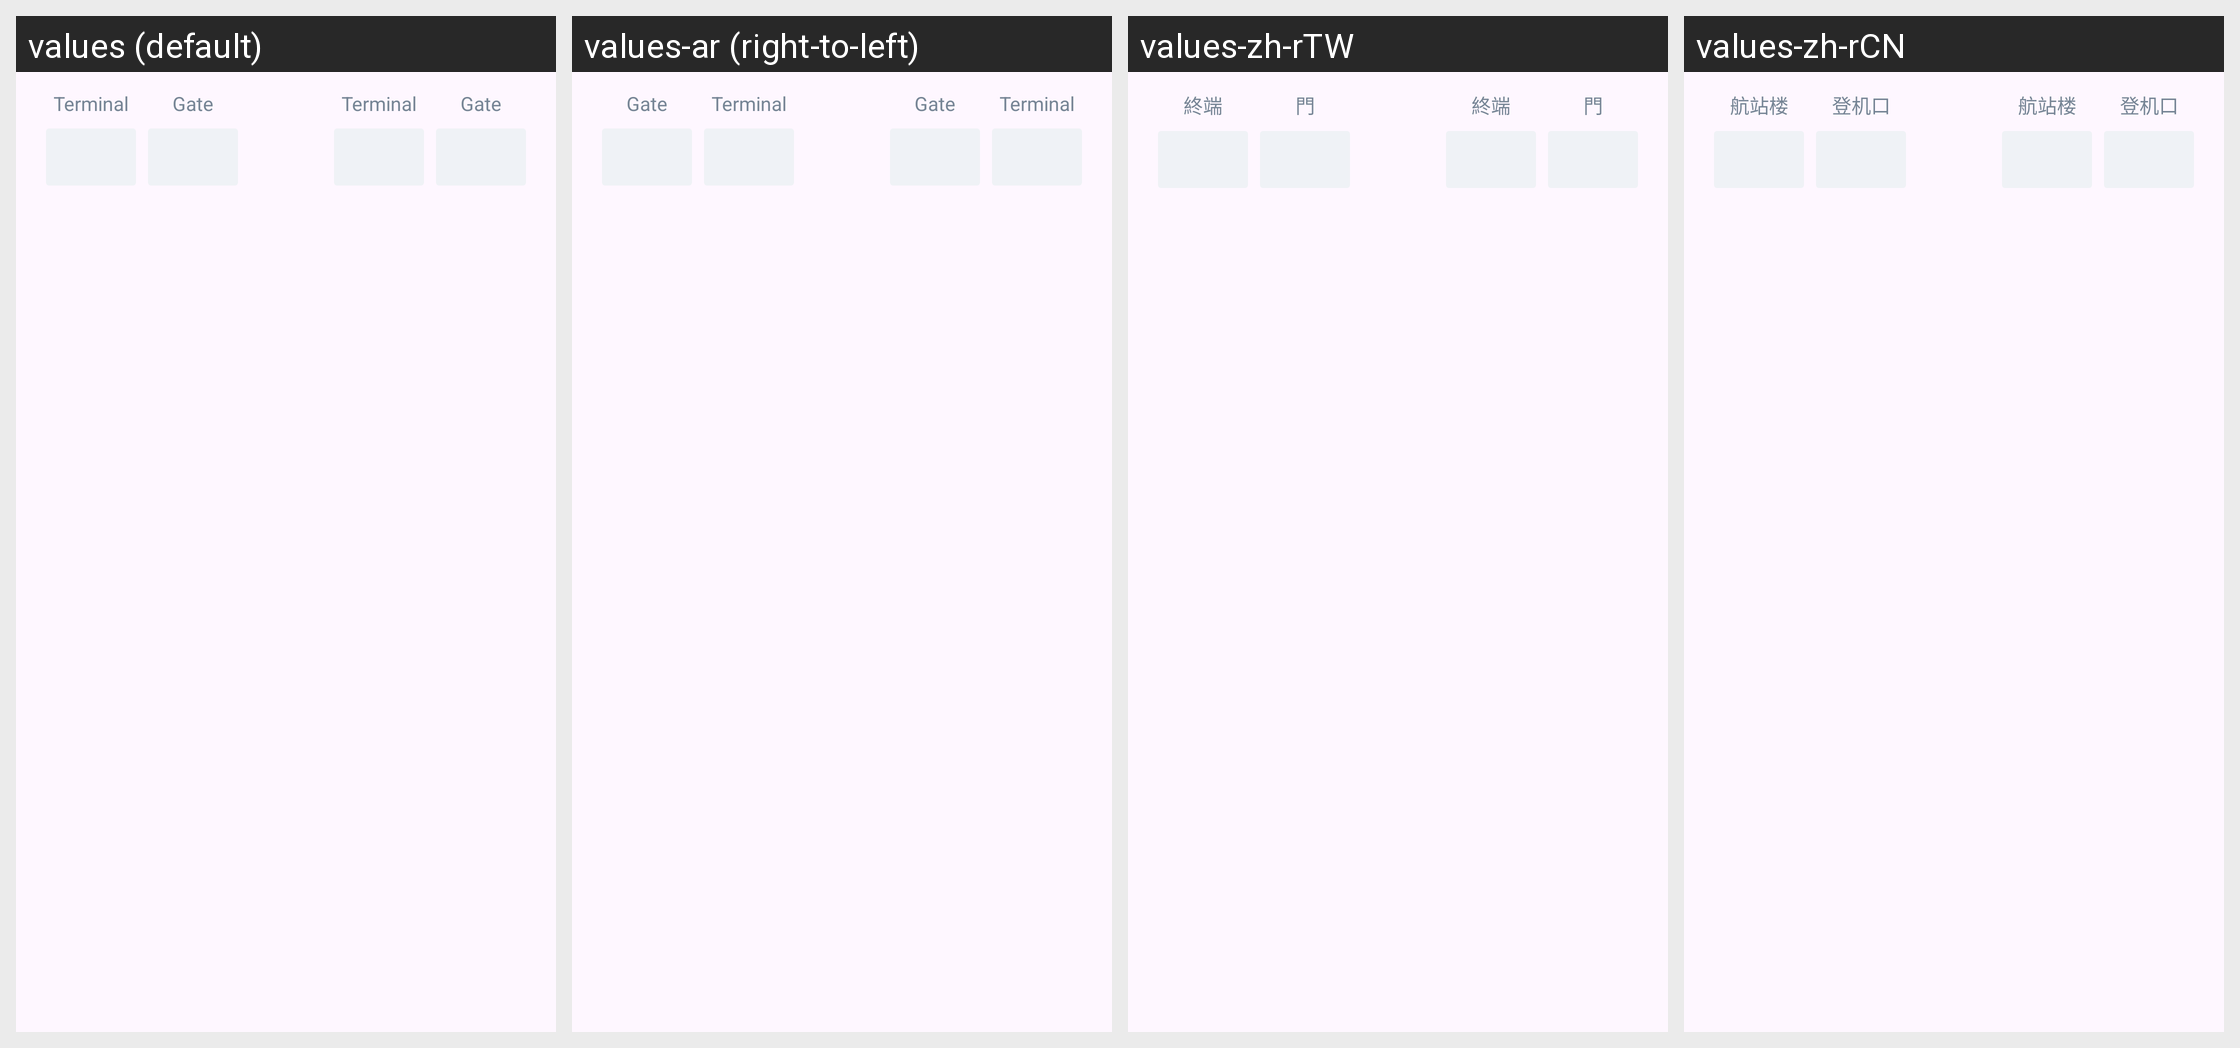

This grid shows one Android layout under several languages. Give, for every string resource on the screen, its name, the default text and each shown locale's text.
Android screen res/layout/flight_details_v2_terminalgate.xml rendered under 4 locales, left to right: values (default), values-ar (right-to-left), values-zh-rTW, values-zh-rCN. Device: Nexus 5 (rendered at 1080×1920; each locale shown at half size, 540×960, under a caption strip naming it); theme AppTheme.
Other locales in the repository, not shown: values-af, values-am, values-as, values-az, values-be, values-bg, values-bg-rBG, values-bn, values-bs, values-ca, values-ca-rES, values-cs, values-cs-rCS, values-da, values-da-rDK, values-de, values-de-rDE, values-el, values-el-rEL, values-en-rAU, values-en-rCA, values-en-rGB, values-en-rIN, values-en-rXC, values-es, values-es-rES, values-es-rMX, values-es-rUS, values-et, values-et-rET, values-eu, values-fa, values-fi, values-fi-rFI, values-fr, values-fr-rCA, values-fr-rFR, values-gl, values-gu, values-hi, values-hr, values-hr-rHR, values-hu, values-hu-rHU, values-hy, values-in, values-is, values-is-rIS, values-it, values-it-rIT, values-iw, values-ja, values-ja-rJP, values-ka, values-kk, values-km, values-kn, values-ko, values-ko-rKR, values-ky, values-lo, values-lt, values-lt-rLT, values-lv, values-lv-rLV, values-mk, values-ml, values-mn, values-mr, values-ms, values-my, values-nb, values-ne, values-nl, values-nl-rNL, values-no, values-no-rNO, values-or, values-pa, values-pl, values-pl-rPL, values-pt, values-pt-rBR, values-pt-rPT, values-ro, values-ro-rRO, values-ru, values-ru-rRU, values-si, values-sk, values-sk-rSK, values-sl, values-sl-rSL, values-sq, values-sq-rAL, values-sr, values-sr-rCS, values-sv, values-sv-rSE, values-sw, values-ta, values-te, values-th, values-th-rTH, values-tl, values-tr, values-tr-rTR, values-uk, values-ur, values-uz, values-vi, values-vi-rVN, values-zh-rHK, values-zu.
Strings drawn on this screen, with the default value and each locale's value (text and hints the layout hard-codes, and strings that could not be matched under every locale, appear in the picture but are not listed):

terminal.title
  values: Terminal
  values-ar: Terminal  [not translated; the default value is used]
  values-zh-rTW: 終端
  values-zh-rCN: 航站楼

gate.title
  values: Gate
  values-ar: Gate  [not translated; the default value is used]
  values-zh-rTW: 門
  values-zh-rCN: 登机口
